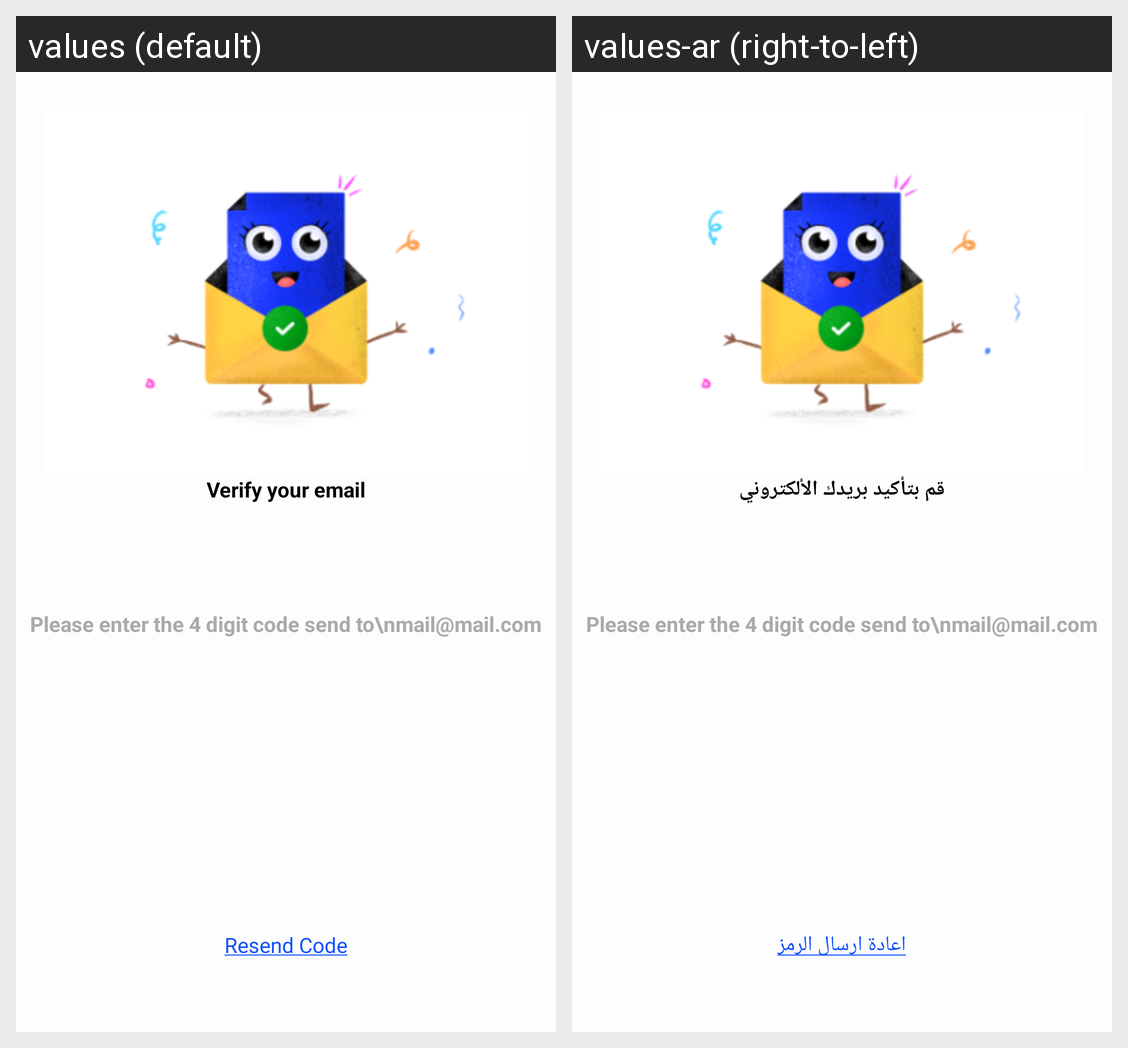

The same Android screen rendered under two of its app's locales, left to right. List the strings drawn on it with the default value and each locale's translation.
Android screen res/layout/verfication_code.xml rendered under 2 locales, left to right: values (default), values-ar (right-to-left). Device: Nexus 5 (rendered at 1080×1920; each locale shown at half size, 540×960, under a caption strip naming it); theme AppTheme.
Strings drawn on this screen, with the default value and each locale's value (text and hints the layout hard-codes, and strings that could not be matched under every locale, appear in the picture but are not listed):

verify_your_email
  values: Verify your email
  values-ar: قم بتأكيد بريدك الألكتروني

resend_code
  values: Resend Code
  values-ar: اعادة ارسال الرمز
